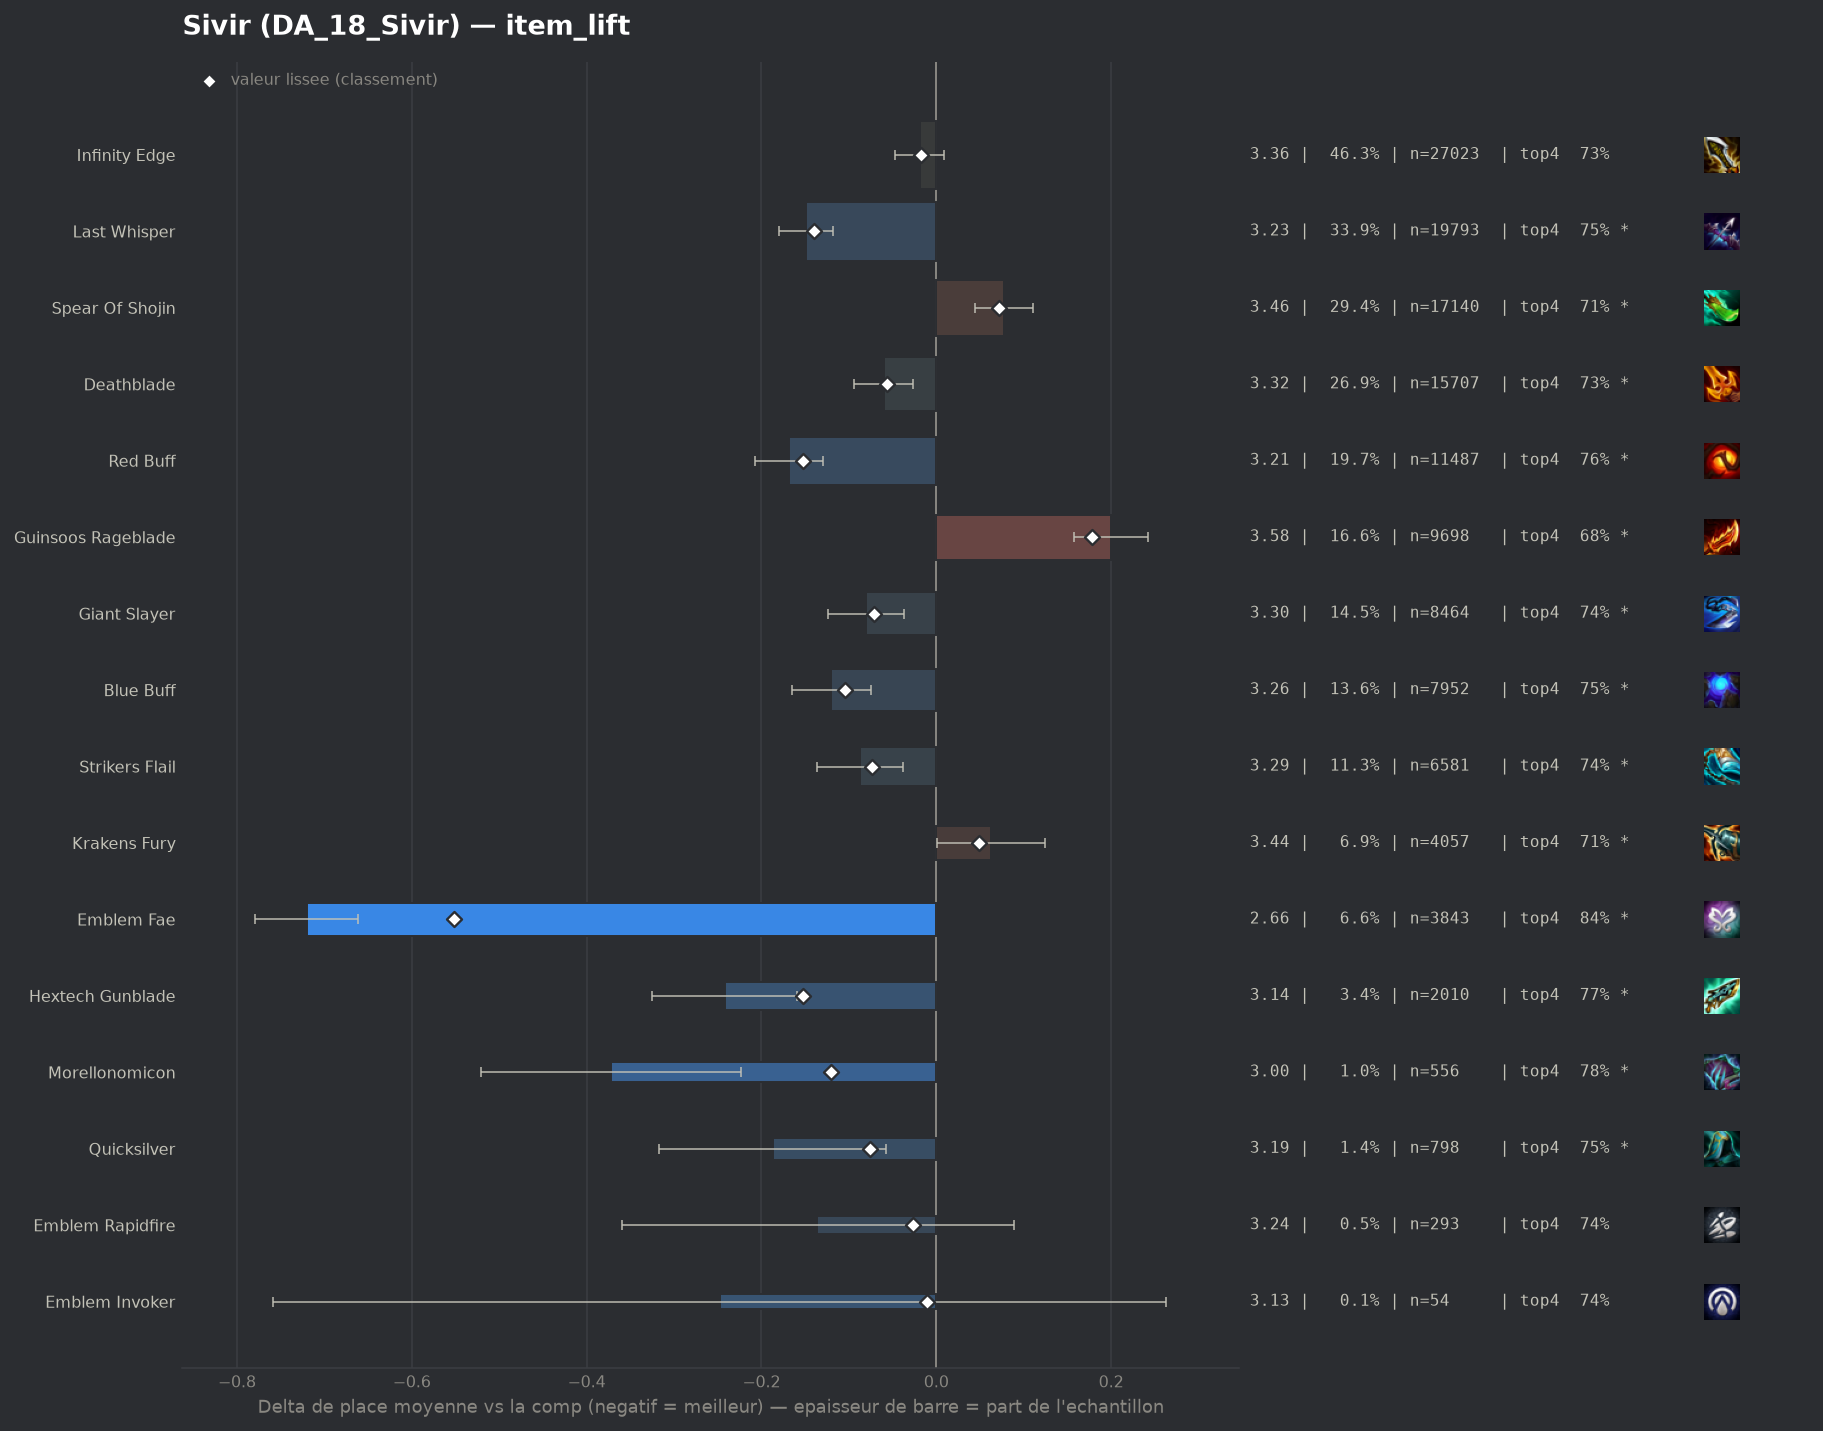

Data behind this chart, as committed beside it:
group, label, n, share, avg_place, shrunk_avg, score, d_avg, d_avg_pess, impact, d_top4, win, top2, top4, sd, z, p, significant
pepite, Emblem Fae, 3843, 0.06582, 2.658, 2.826, -0.552, -0.72, -0.662, 0.0363, 0.1162, 0.3456, 0.5798, 0.8371, 1.782, -24.11, 0.0, True
populaire, Red Buff, 11487, 0.1967, 3.21, 3.225, -0.153, -0.168, -0.13, 0.03, 0.0346, 0.2196, 0.4442, 0.7555, 1.908, -8.6, 0.0, True
pepite, Hextech Gunblade, 2010, 0.03443, 3.136, 3.225, -0.153, -0.242, -0.159, 0.0053, 0.0498, 0.2224, 0.4577, 0.7706, 1.864, -5.71, 0.0, True
populaire, Last Whisper, 19793, 0.339, 3.229, 3.238, -0.14, -0.149, -0.118, 0.0476, 0.0302, 0.218, 0.4396, 0.7511, 1.916, -9.38, 0.0, True
pepite, Morellonomicon, 556, 0.009523, 3.005, 3.258, -0.12, -0.372, -0.224, 0.0011, 0.0633, 0.2482, 0.4712, 0.7842, 1.777, -4.92, 0.0, True
populaire, Blue Buff, 7952, 0.1362, 3.258, 3.273, -0.104, -0.12, -0.075, 0.0142, 0.0242, 0.2171, 0.4301, 0.7451, 1.916, -5.22, 0.0, True
pepite, Quicksilver, 798, 0.01367, 3.19, 3.302, -0.076, -0.187, -0.058, 0.001, 0.026, 0.2218, 0.4386, 0.7469, 1.847, -2.85, 0.00444, True
populaire, Strikers Flail, 6581, 0.1127, 3.291, 3.304, -0.074, -0.087, -0.038, 0.0083, 0.0206, 0.2105, 0.4197, 0.7415, 1.925, -3.46, 0.00054, True
populaire, Giant Slayer, 8464, 0.145, 3.297, 3.307, -0.071, -0.08, -0.037, 0.0102, 0.0144, 0.2076, 0.4206, 0.7352, 1.92, -3.59, 0.00033, True
populaire, Deathblade, 15707, 0.269, 3.317, 3.322, -0.056, -0.06, -0.027, 0.0151, 0.0133, 0.2032, 0.4152, 0.7341, 1.913, -3.5, 0.00047, True
pepite, Emblem Rapidfire, 293, 0.005018, 3.242, 3.351, -0.027, -0.136, 0.0, 0.0001, 0.0163, 0.2491, 0.4437, 0.7372, 1.958, -1.18, 0.2372, False
populaire, Infinity Edge, 27023, 0.4628, 3.359, 3.36, -0.018, -0.019, 0.0, 0.0083, 0.0051, 0.2022, 0.4069, 0.726, 1.94, -1.31, 0.191, False
pepite, Emblem Invoker, 54, 0.0009249, 3.13, 3.367, -0.011, -0.248, 0.0, 0.0, 0.0199, 0.2778, 0.463, 0.7407, 1.915, -0.95, 0.3411, False
, Strikers Flail Radiant, 42, 0.0007193, 3.143, 3.37, -0.008, -0.235, 0.0, 0.0, 0.041, 0.2143, 0.381, 0.7619, 1.656, -0.92, 0.3578, False
, Manazane, 71, 0.001216, 3.282, 3.372, -0.006, -0.096, 0.0, 0.0, 0.0397, 0.1831, 0.3521, 0.7606, 1.786, -0.45, 0.6501, False
, Hand Of Justice, 765, 0.0131, 3.371, 3.375, -0.003, -0.007, 0.0, 0.0, 0.0098, 0.1765, 0.3817, 0.7307, 1.868, -0.1, 0.9221, False
, Emblem Inferno, 167, 0.00286, 3.359, 3.376, -0.002, -0.019, 0.0, 0.0, -0.0083, 0.2455, 0.4251, 0.7126, 2.097, -0.11, 0.9088, False
, Spear Of Shojin Radiant, 40, 0.0006851, 3.35, 3.377, -0.001, -0.028, 0.0, 0.0, 0.0041, 0.175, 0.375, 0.725, 1.696, -0.1, 0.9172, False
, Gold Collector, 273, 0.004676, 3.385, 3.379, 0.001, 0.007, 0.0, -0.0, -0.0103, 0.2454, 0.4286, 0.7106, 2.097, 0.05, 0.9578, False
, Edge Of Night, 87, 0.00149, 3.402, 3.38, 0.002, 0.024, 0.0, -0.0, -0.0082, 0.1724, 0.3678, 0.7126, 1.829, 0.12, 0.901, False
, Infinity Edge Radiant, 94, 0.00161, 3.457, 3.384, 0.006, 0.08, 0.0, -0.0, -0.04, 0.2234, 0.4149, 0.6809, 2.019, 0.38, 0.7027, False
, Gamblers Blade, 55, 0.000942, 3.527, 3.385, 0.007, 0.149, 0.0, -0.0, -0.03, 0.2, 0.3636, 0.6909, 1.953, 0.57, 0.5707, False
, Adaptive Helm, 365, 0.006251, 3.411, 3.386, 0.008, 0.033, 0.0, -0.0, -0.0168, 0.1863, 0.3616, 0.7041, 1.854, 0.34, 0.7342, False
, Dawncore, 118, 0.002021, 3.492, 3.388, 0.01, 0.114, 0.0, -0.0, -0.026, 0.178, 0.3559, 0.6949, 1.863, 0.66, 0.5081, False
, Emblem Sprykin, 191, 0.003271, 3.518, 3.398, 0.02, 0.14, 0.0, -0.0001, -0.035, 0.1832, 0.3979, 0.6859, 2.031, 0.95, 0.3399, False
, Rapid Fire Cannon, 43, 0.0007365, 4.07, 3.402, 0.025, 0.692, 0.11, -0.0, -0.1162, 0.0698, 0.3023, 0.6047, 1.946, 2.33, 0.01976, True
, Tacticians Crown, 172, 0.002946, 3.581, 3.404, 0.026, 0.204, 0.0, -0.0001, -0.0232, 0.1686, 0.3256, 0.6977, 1.95, 1.37, 0.1717, False
, Void Staff, 132, 0.002261, 3.659, 3.406, 0.029, 0.281, 0.0, -0.0001, -0.0542, 0.1894, 0.3939, 0.6667, 2.146, 1.5, 0.1325, False
, Deathblade Radiant, 111, 0.001901, 3.73, 3.408, 0.031, 0.352, 0.0, -0.0001, -0.0632, 0.1261, 0.3333, 0.6577, 1.94, 1.91, 0.05631, True
, Nashors Tooth, 325, 0.005566, 3.523, 3.41, 0.032, 0.145, 0.0, -0.0002, -0.0224, 0.1815, 0.3692, 0.6985, 1.97, 1.33, 0.1851, False
, Silvermere Dawn, 64, 0.001096, 4.031, 3.412, 0.034, 0.653, 0.144, -0.0, -0.1428, 0.1406, 0.2656, 0.5781, 2.076, 2.52, 0.01187, True
, Fishbones, 170, 0.002912, 3.706, 3.42, 0.042, 0.328, 0.028, -0.0001, -0.0679, 0.1588, 0.3059, 0.6529, 1.996, 2.14, 0.03239, True
populaire, Krakens Fury, 4057, 0.06948, 3.44, 3.426, 0.049, 0.063, 0.001, -0.0034, -0.0093, 0.1856, 0.3882, 0.7116, 1.938, 1.99, 0.04686, True
, Emblem Executioner, 306, 0.005241, 3.706, 3.446, 0.068, 0.328, 0.095, -0.0004, -0.0902, 0.1765, 0.3693, 0.6307, 2.077, 2.76, 0.00584, True
populaire, Spear Of Shojin, 17140, 0.2936, 3.455, 3.45, 0.072, 0.077, 0.044, -0.0212, -0.0148, 0.1934, 0.3907, 0.7061, 1.976, 4.51, 1e-05, True
, Navori Flickerblade, 166, 0.002843, 4.006, 3.456, 0.078, 0.628, 0.292, -0.0002, -0.1305, 0.1747, 0.3193, 0.5904, 2.208, 3.66, 0.00025, True
, Emblem Blossom, 2054, 0.03518, 3.55, 3.487, 0.11, 0.172, 0.077, -0.0039, -0.0476, 0.2439, 0.388, 0.6733, 2.149, 3.57, 0.00036, True
, Component Sparring Gloves, 215, 0.003682, 4.112, 3.492, 0.114, 0.734, 0.455, -0.0004, -0.1302, 0.1023, 0.2698, 0.5907, 2.079, 5.17, 0.0, True
, Component Tear Of The Goddess, 173, 0.002963, 4.439, 3.515, 0.137, 1.061, 0.728, -0.0004, -0.2122, 0.1272, 0.2428, 0.5087, 2.238, 6.23, 0.0, True
populaire, Guinsoos Rageblade, 9698, 0.1661, 3.578, 3.556, 0.178, 0.2, 0.157, -0.0296, -0.038, 0.1737, 0.3597, 0.6829, 1.978, 9.22, 0.0, True
, Component Recurve Bow, 362, 0.0062, 4.309, 3.598, 0.22, 0.931, 0.72, -0.0014, -0.1933, 0.0939, 0.2238, 0.5276, 2.043, 8.65, 0.0, True
, Component B F Sword, 537, 0.009197, 4.21, 3.64, 0.262, 0.833, 0.655, -0.0024, -0.1771, 0.1341, 0.257, 0.5438, 2.096, 9.17, 0.0, True
